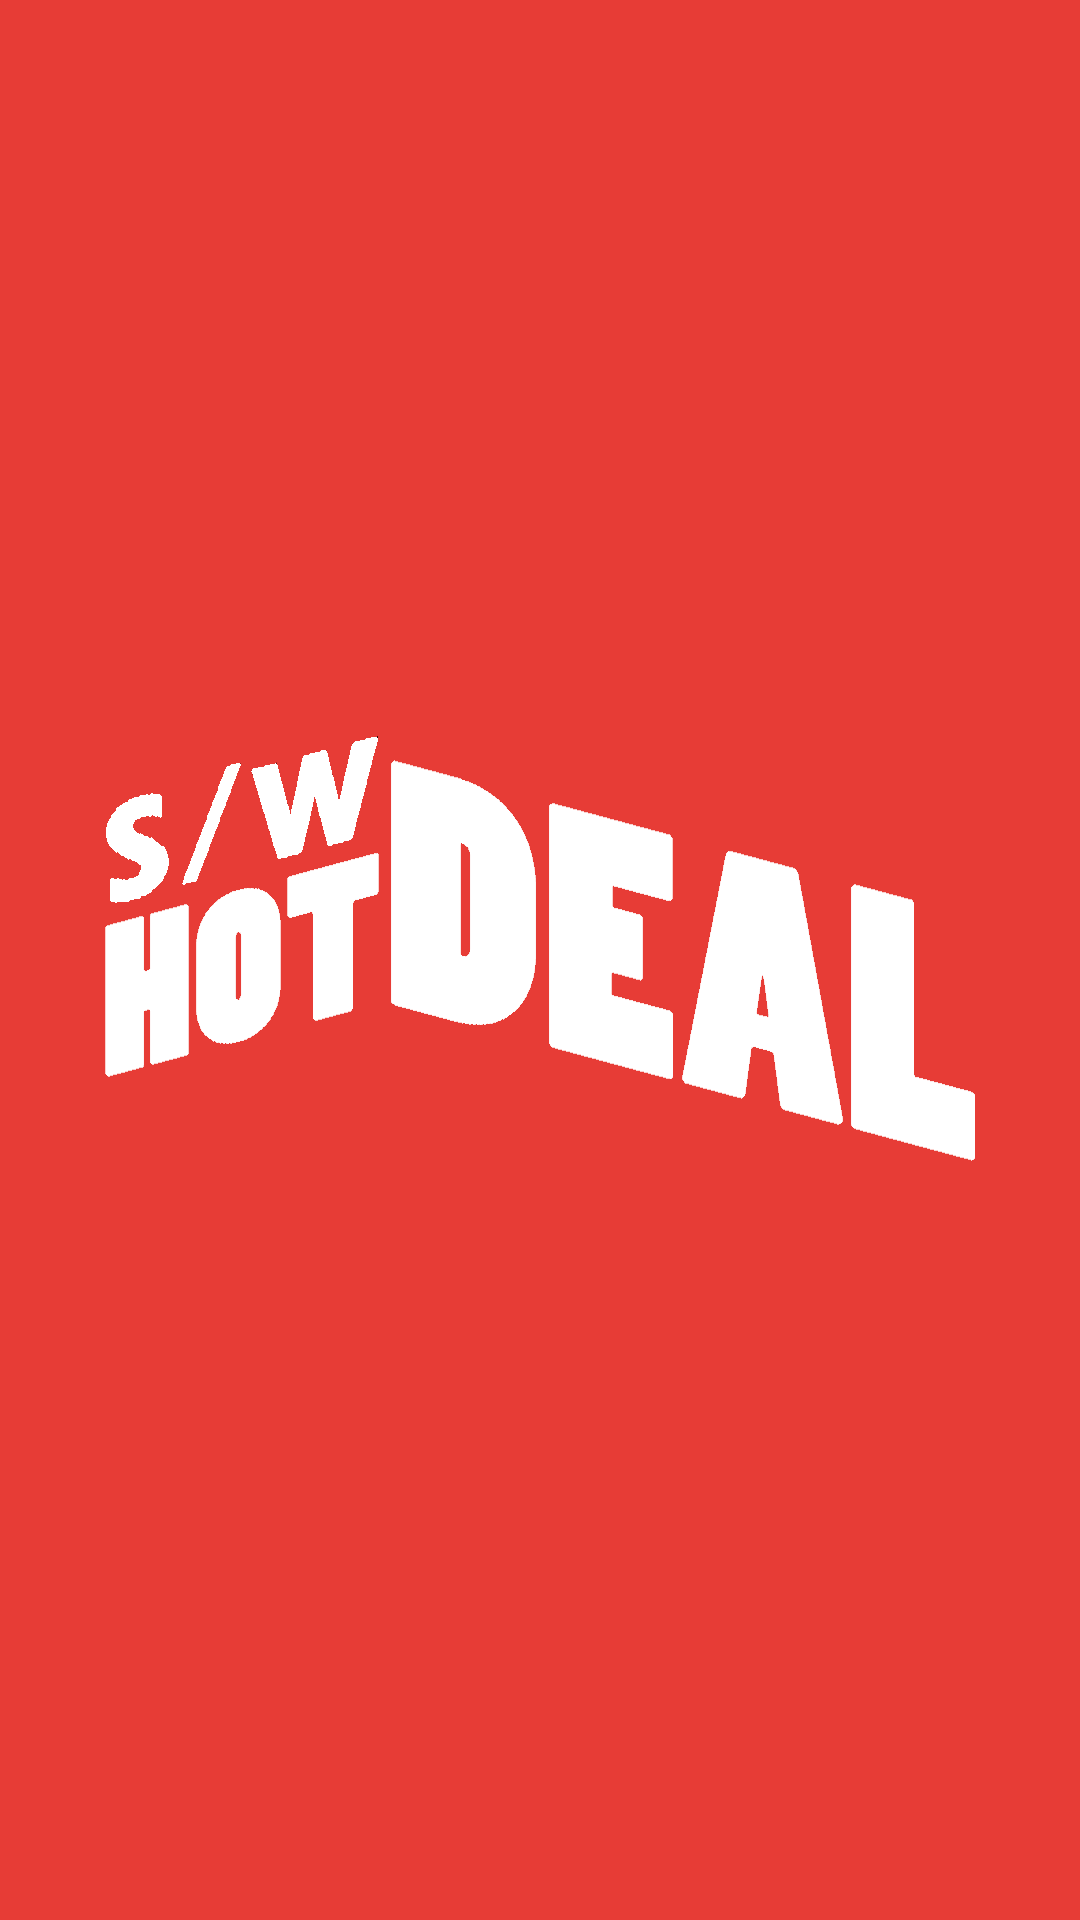

Produce the Android XML layout that renders to this screen, including the resource entries it uses.
<!-- AndroidManifest.xml: activity theme SplashTheme -->
<!-- res/layout/activity_splash.xml -->
<?xml version="1.0" encoding="utf-8"?>
<androidx.constraintlayout.widget.ConstraintLayout xmlns:android="http://schemas.android.com/apk/res/android"
    xmlns:app="http://schemas.android.com/apk/res-auto"
    xmlns:tools="http://schemas.android.com/tools"
    android:layout_width="match_parent"
    android:layout_height="match_parent">

    <ImageView
        android:id="@+id/imageView3"
        android:layout_width="match_parent"
        android:layout_height="match_parent"
        android:scaleType="fitXY"
        app:srcCompat="@drawable/img_splash_white"/>
</androidx.constraintlayout.widget.ConstraintLayout>
<!-- resources referenced by this layout -->
<resources>
  <!-- drawable img_splash_white: png bitmap (drawable, 22145 bytes) -->
  <style name="SplashTheme" parent="Theme.AppCompat.NoActionBar">
          <item name="android:windowBackground">@drawable/img_splash_white</item>
      </style>
</resources>
